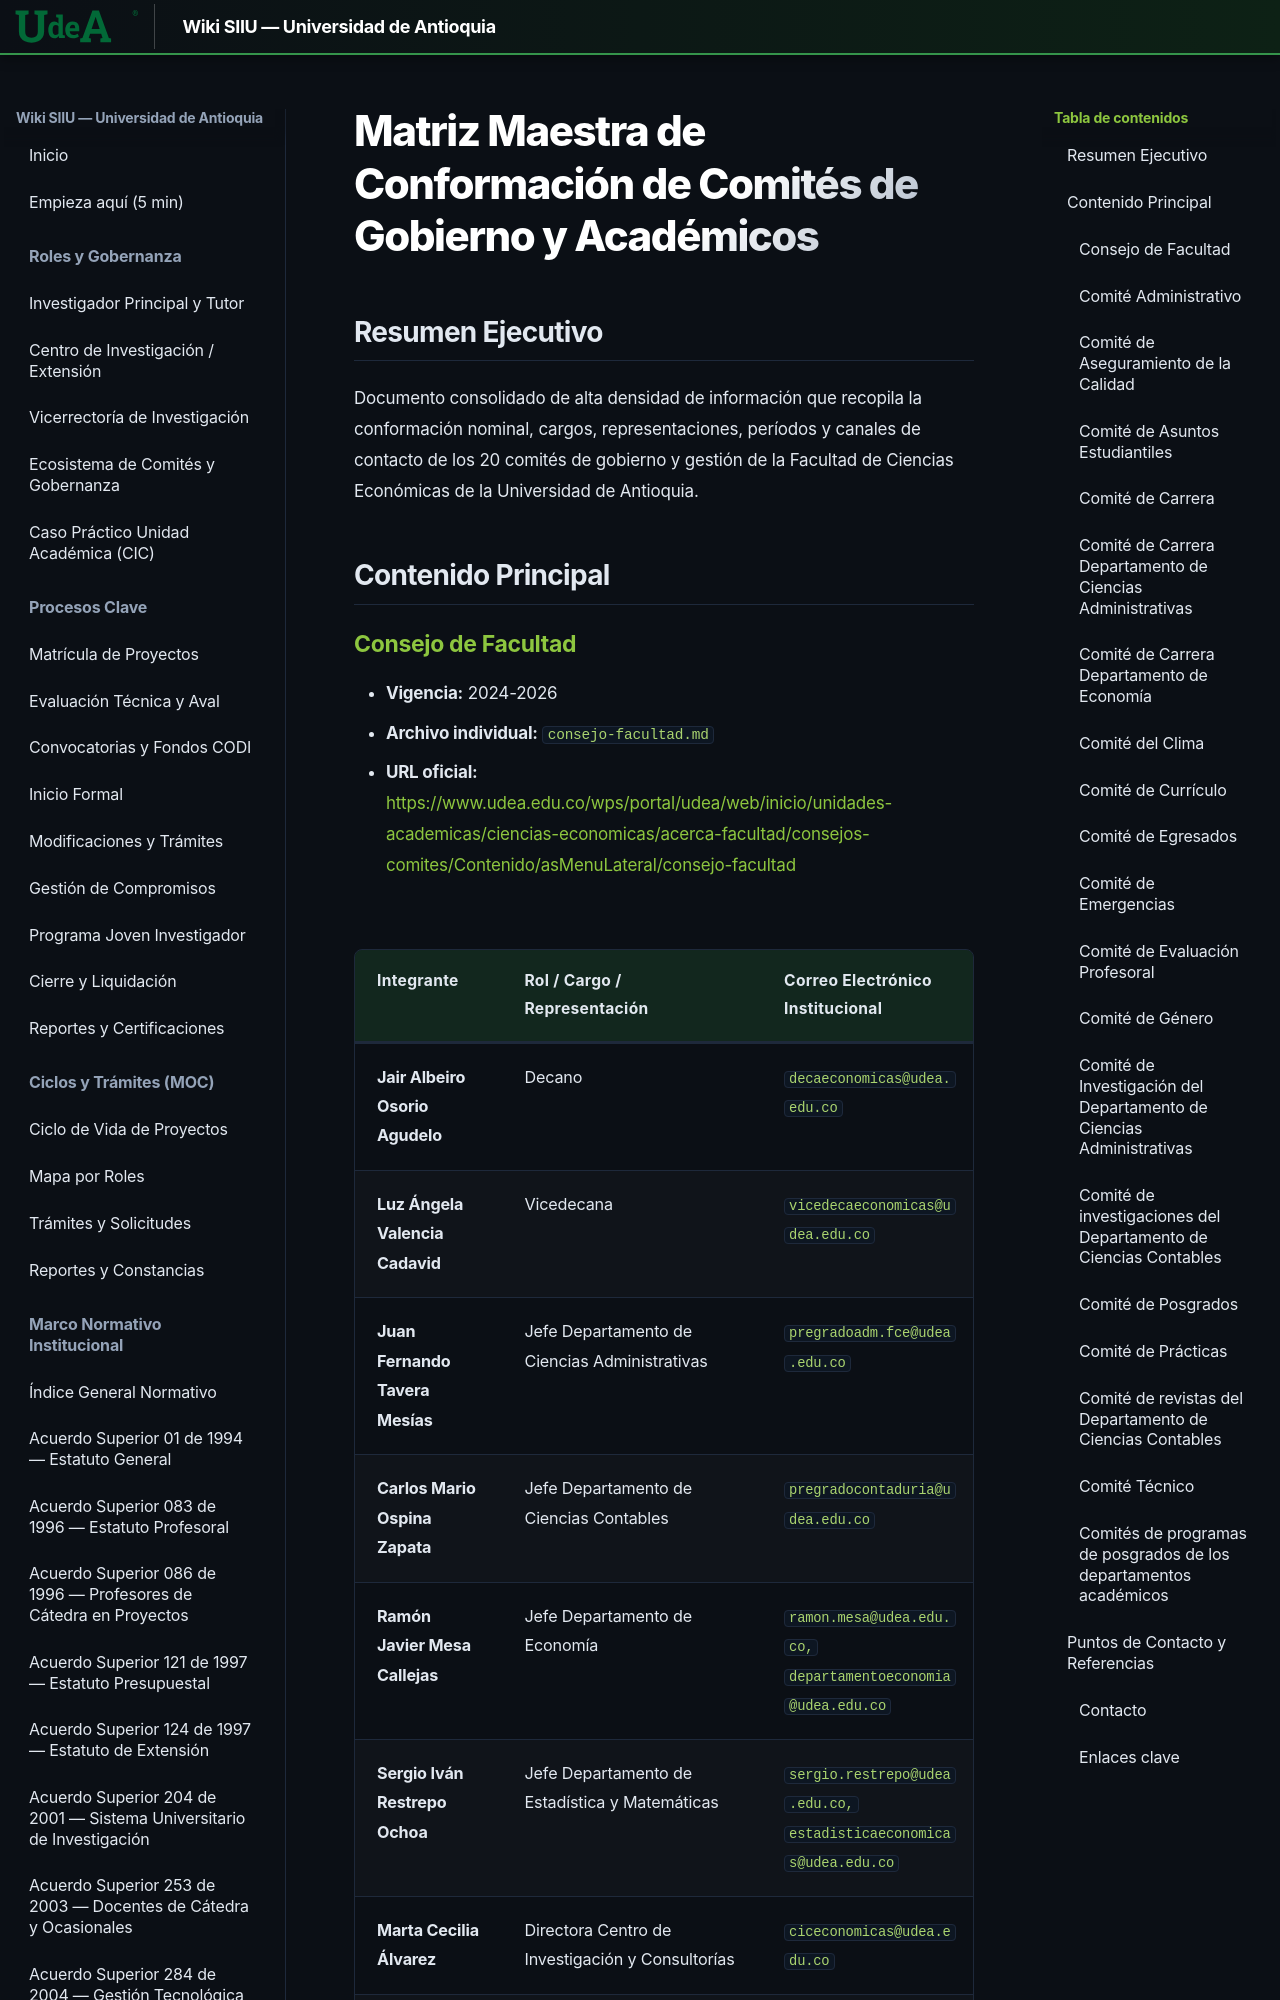

repository: Colors-svg/Wiki · page: 06_CIENCIAS_ECONOMICAS_CIC/matriz_conformacion_comites/index.html · generator: mkdocs

---
url_origen: "https://www.udea.edu.co/wps/portal/udea/web/inicio/unidades-academicas/ciencias-economicas/acerca-facultad/consejos-comites"
seccion: "Facultad - Gobierno y Comités"
titulo: "Matriz Maestra de Conformación de Comités de Gobierno - FCE"
fecha_extraccion: "2026-11-12"
recursos_asociados:
  []
search:
  boost: 1.1
---

# Matriz Maestra de Conformación de Comités de Gobierno y Académicos
## Resumen Ejecutivo
Documento consolidado de alta densidad de información que recopila la conformación nominal, cargos, representaciones, períodos y canales de contacto de los 20 comités de gobierno y gestión de la Facultad de Ciencias Económicas de la Universidad de Antioquia.

## Contenido Principal
